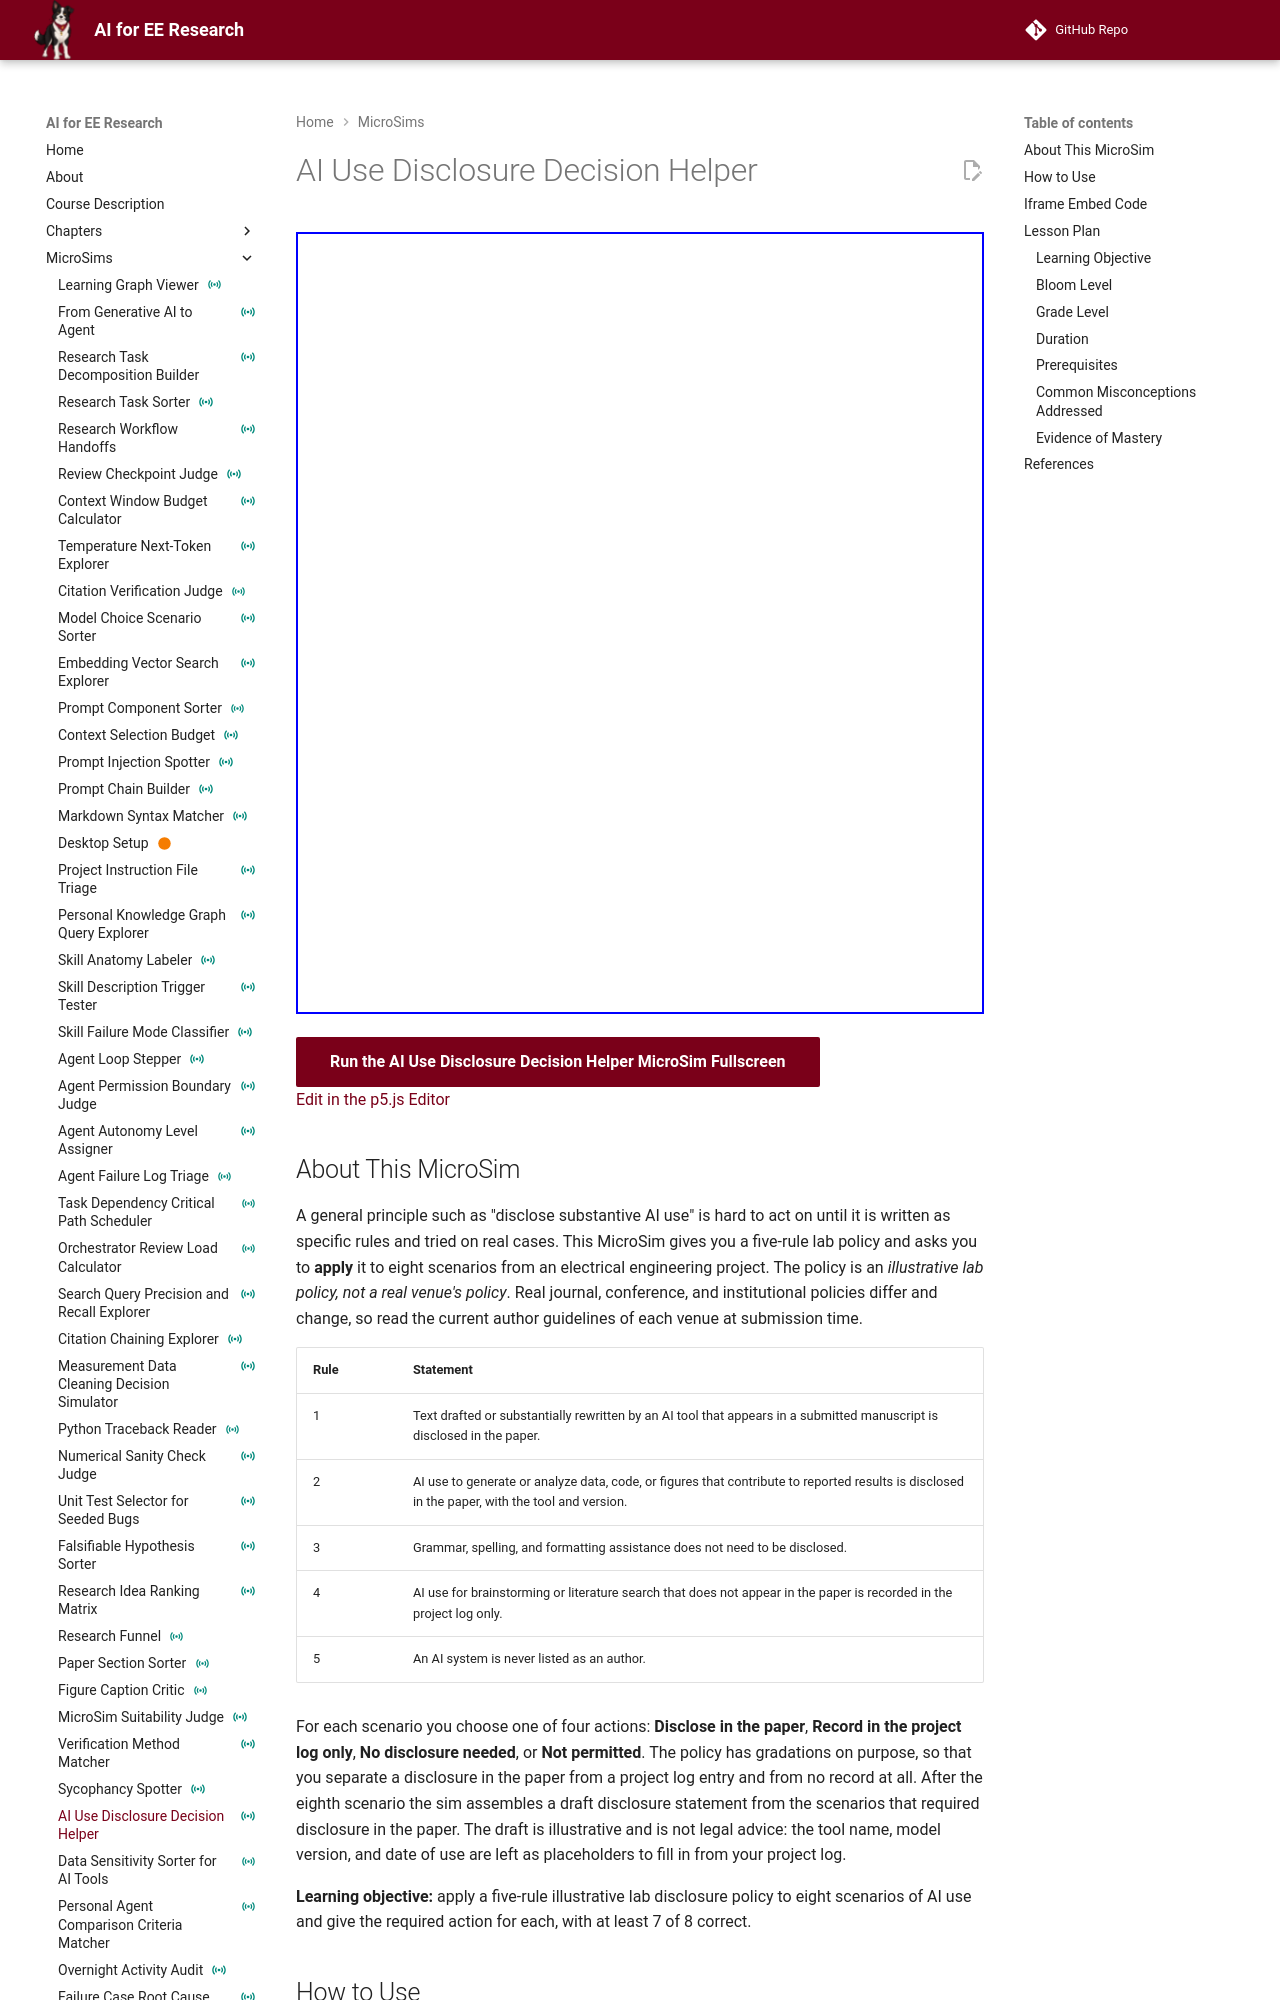

repository: dmccreary/ai-for-ee-research · page: sims/ai-use-disclosure-decision-helper/index.html · generator: mkdocs

---
title: "AI Use Disclosure Decision Helper"
description: "Apply a five-rule illustrative lab disclosure policy to eight scenarios of AI use, choose the action the policy requires for each, and see a draft disclosure statement built from the scenarios that required disclosure."
image: /sims/ai-use-disclosure-decision-helper/ai-use-disclosure-decision-helper.png
og:image: /sims/ai-use-disclosure-decision-helper/ai-use-disclosure-decision-helper.png
social:
   cards: false
quality_score: 0
status: instrumented
---

# AI Use Disclosure Decision Helper

<iframe src="main.html" height="782px" width="100%" scrolling="no"></iframe>

[Run the AI Use Disclosure Decision Helper MicroSim Fullscreen](./main.html){ .md-button .md-button--primary }
<br/>
[Edit in the p5.js Editor](https://editor.p5js.org/)

## About This MicroSim

A general principle such as "disclose substantive AI use" is hard to act on until it is written as specific rules and tried on real cases. This MicroSim gives you a five-rule lab policy and asks you to **apply** it to eight scenarios from an electrical engineering project. The policy is an *illustrative lab policy, not a real venue's policy*. Real journal, conference, and institutional policies differ and change, so read the current author guidelines of each venue at submission time.

| Rule | Statement |
|---|---|
| 1 | Text drafted or substantially rewritten by an AI tool that appears in a submitted manuscript is disclosed in the paper. |
| 2 | AI use to generate or analyze data, code, or figures that contribute to reported results is disclosed in the paper, with the tool and version. |
| 3 | Grammar, spelling, and formatting assistance does not need to be disclosed. |
| 4 | AI use for brainstorming or literature search that does not appear in the paper is recorded in the project log only. |
| 5 | An AI system is never listed as an author. |

For each scenario you choose one of four actions: **Disclose in the paper**, **Record in the project log only**, **No disclosure needed**, or **Not permitted**. The policy has gradations on purpose, so that you separate a disclosure in the paper from a project log entry and from no record at all. After the eighth scenario the sim assembles a draft disclosure statement from the scenarios that required disclosure in the paper. The draft is illustrative and is not legal advice: the tool name, model version, and date of use are left as placeholders to fill in from your project log.

**Learning objective:** apply a five-rule illustrative lab disclosure policy to eight scenarios of AI use and give the required action for each, with at least 7 of 8 correct.
